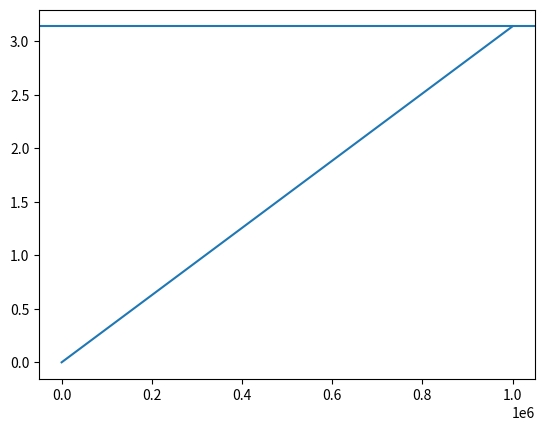

Here is the Python script that generated this plot:
import random
import numpy as np
import matplotlib.pyplot as plt

r = 1000
pi = 0
ar = []
count = 0

for i in range(r**2):
    x = random.randint(0,r)
    y = random.randint(0,r)
    if (x**2+y**2<=r**2):
        count+=1
        pi = count*4/r**2
        ar.append(pi)

x = np.linspace(0,r**2,count)
y = ar

plt.axhline(np.pi,0,r**2)
plt.plot(x,y)
plt.show()
